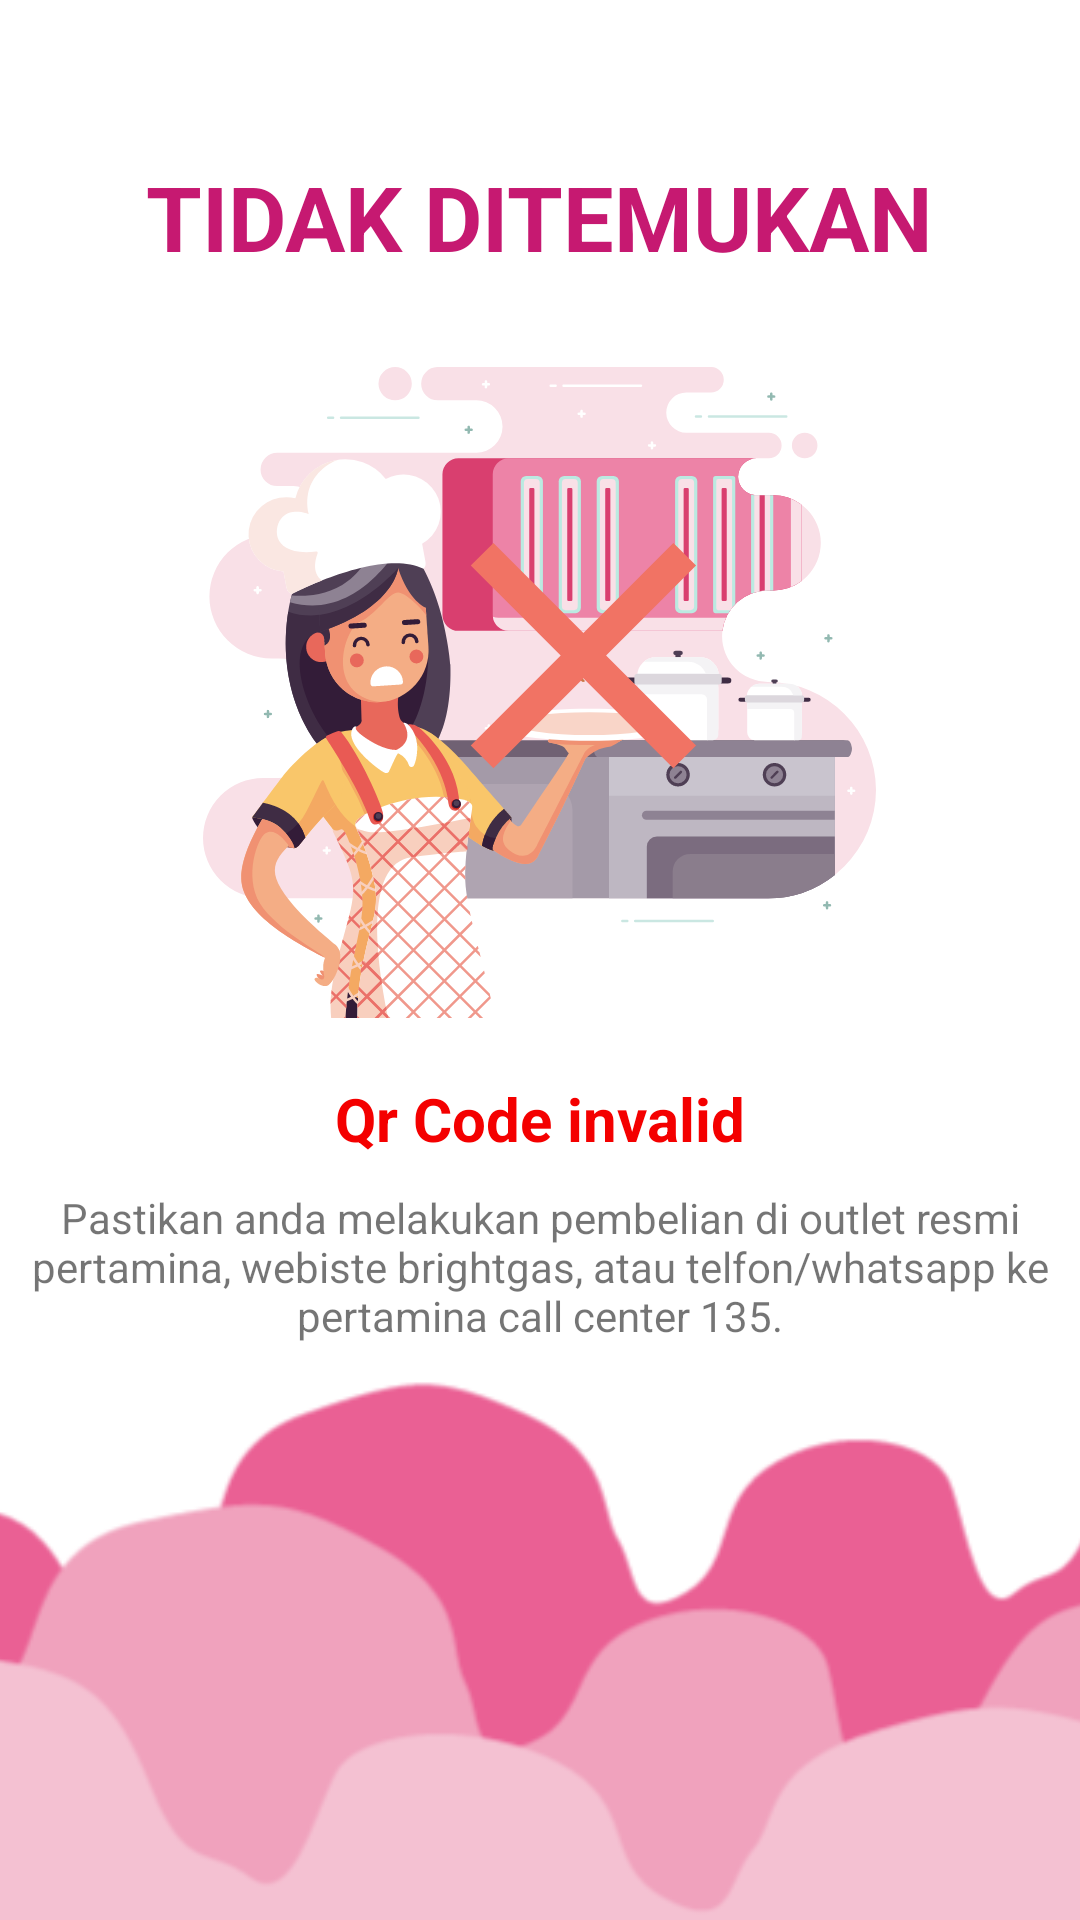

The Android layout XML behind this screen, and the referenced resources:
<!-- AndroidManifest.xml: application theme AppTheme -->
<!-- res/layout/activity_fake.xml -->
<?xml version="1.0" encoding="utf-8"?>
<androidx.constraintlayout.widget.ConstraintLayout xmlns:android="http://schemas.android.com/apk/res/android"
    xmlns:app="http://schemas.android.com/apk/res-auto"
    xmlns:tools="http://schemas.android.com/tools"
    android:layout_width="match_parent"
    android:background="@color/colorWhite"
    android:layout_height="match_parent"
    tools:context=".view.activity.FakeActivity">

    <com.google.android.material.appbar.AppBarLayout
        android:id="@+id/bar_layout"
        android:layout_width="match_parent"
        android:layout_height="wrap_content"
        app:layout_constraintTop_toTopOf="parent">

        <androidx.appcompat.widget.Toolbar
            android:id="@+id/toolbar"
            android:layout_width="match_parent"
            android:layout_height="50dp"
            app:elevation="0dp"
            android:layout_centerHorizontal="true"
            android:background="@color/colorWhite" />

    </com.google.android.material.appbar.AppBarLayout>


    <LinearLayout
        android:layout_width="match_parent"
        android:layout_height="wrap_content"
        android:gravity="center"
        android:orientation="vertical"
        app:layout_constraintBottom_toTopOf="@+id/linearLayout2"
        app:layout_constraintTop_toBottomOf="@+id/bar_layout">

        <TextView
            android:layout_width="wrap_content"
            android:layout_height="wrap_content"
            android:text="TIDAK DITEMUKAN"
            android:textColor="@color/colorPrimary"
            android:textSize="30dp"
            android:layout_marginBottom="20dp"
            android:textStyle="bold"/>
        <ImageView
            android:layout_width="wrap_content"
            android:layout_height="wrap_content"
            android:layout_marginTop="10dp"
            android:src="@drawable/ic_group_907"/>

        <TextView
            android:id="@+id/product_name"
            android:layout_width="wrap_content"
            android:layout_height="wrap_content"
            android:text="Qr Code invalid"
            android:layout_marginTop="20dp"
            android:textColor="@color/colorRed"
            android:textSize="20dp"
            android:textStyle="bold"/>

        <TextView
            android:layout_width="wrap_content"
            android:layout_height="wrap_content"
            android:layout_margin="10dp"
            android:textAlignment="center"
            android:text="Pastikan anda melakukan pembelian di outlet resmi pertamina, webiste brightgas, atau telfon/whatsapp ke pertamina call center 135."/>


    </LinearLayout>

    <LinearLayout
        android:id="@+id/linearLayout2"
        android:layout_width="match_parent"
        android:layout_height="180dp"
        android:gravity="bottom"
        android:orientation="vertical"
        app:layout_constraintBottom_toBottomOf="parent">

        <ImageView
            android:layout_width="match_parent"
            android:layout_height="match_parent"
            android:scaleType="centerCrop"
            android:src="@drawable/ic_bottom" />

    </LinearLayout>

</androidx.constraintlayout.widget.ConstraintLayout>
<!-- resources referenced by this layout -->
<resources>
  <color name="colorPrimary">#C61971</color>
  <color name="colorRed">#F40000</color>
  <color name="colorWhite">#ffffff</color>
  <!-- drawable ic_bottom: png bitmap (drawable, 10205 bytes) -->
  <!-- drawable ic_group_907: vector/xml drawable (drawable, 62392 chars, omitted) -->
  <style name="AppTheme" parent="Theme.MaterialComponents.Light.NoActionBar">
          
          <item name="colorPrimary">@color/colorPrimary</item>
          <item name="colorPrimaryDark">@color/colorPrimaryDark</item>
          <item name="colorAccent">@color/colorAccent</item>
          <item name="otpViewStyle">@style/OtpWidget.OtpView</item>
      </style>
  <color name="colorPrimaryDark">#C61971</color>
  <color name="colorAccent">#D81B60</color>
</resources>
